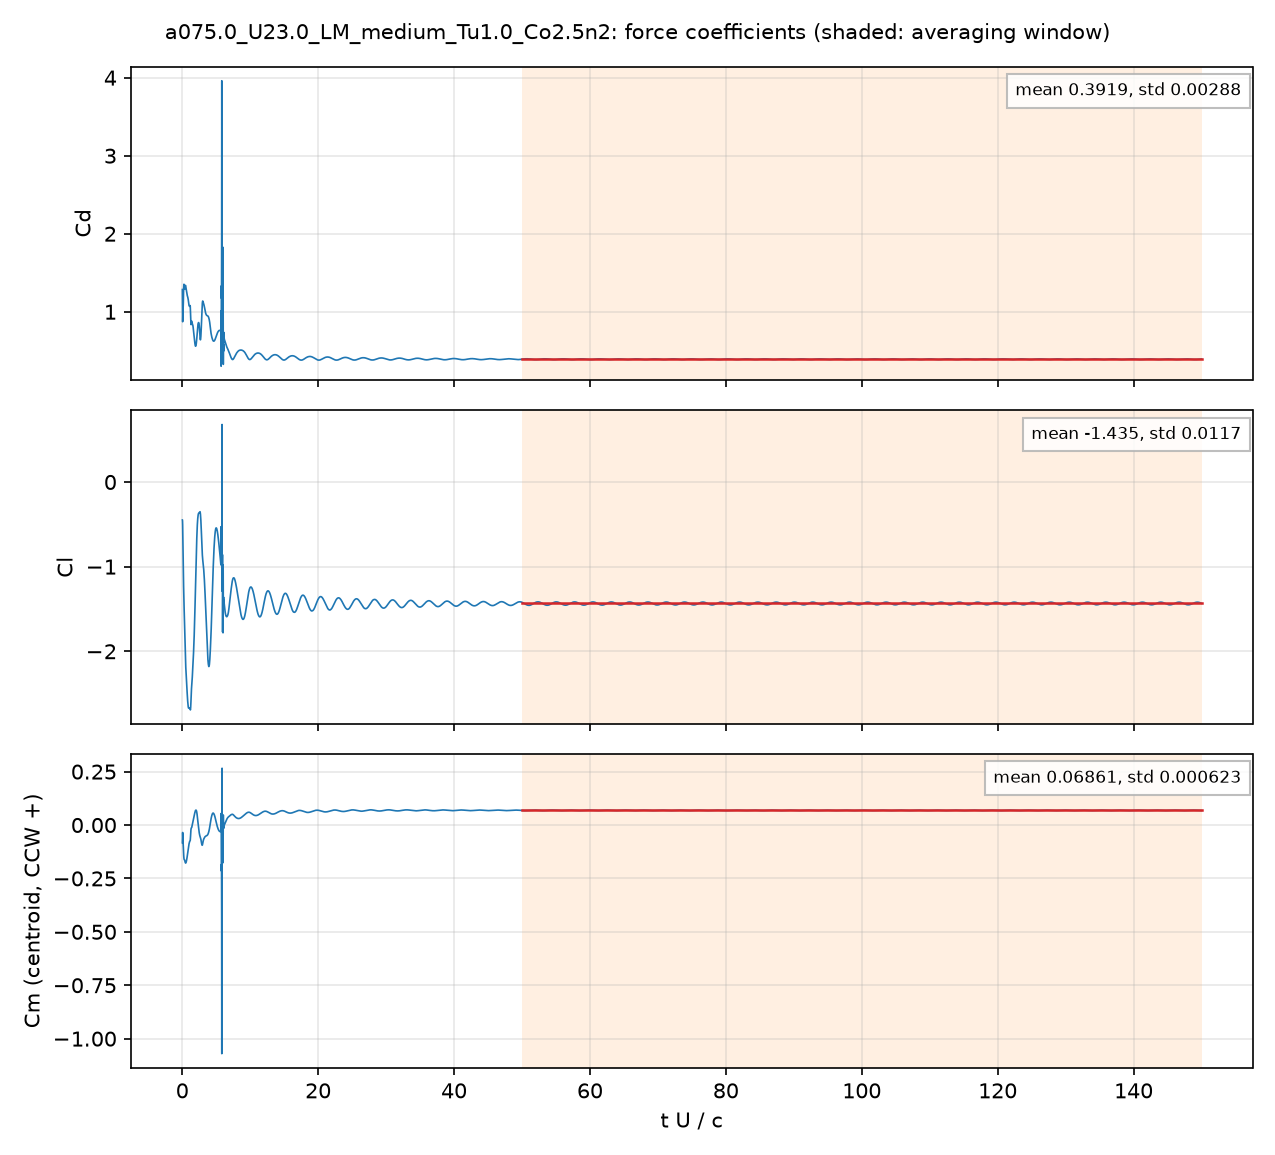

Source data for this figure (header and first rows):
# a075.0_U23.0_LM_medium_Tu1.0_Co2.5n2: …, q = 0.5 U^2, A = c dz, c = 0.048 m; Cm about the centroid, CCW +
# averaging window t U/c = 50 .. 150; de…
t_s, t_U_over_c, Cd, Cl, Cm_z_ccw, Cd_pressure, Cd_viscous
4.2002362e-05, 0.02013, 1.284, -0.4491, -0.08321, 1.241, 0.0437
0.0001254, 0.06007, 0.8722, -0.5078, -0.03495, 0.852, 0.02028
0.0001668, 0.07991, 0.951, -0.6222, -0.05284, 0.9346, 0.01634
0.0002502, 0.1199, 1.05, -0.8282, -0.08152, 1.038, 0.01213
0.0002921, 0.14, 1.068, -0.9106, -0.08956, 1.057, 0.01089
0.0003759, 0.1801, 1.216, -1.136, -0.1217, 1.206, 0.009591
0.0004173, 0.2, 1.289, -1.231, -0.1351, 1.28, 0.009377
0.0005005, 0.2398, 1.352, -1.39, -0.1542, 1.342, 0.009376
0.0005427, 0.2601, 1.351, -1.45, -0.1593, 1.342, 0.009407
0.0006265, 0.3002, 1.309, -1.566, -0.1619, 1.299, 0.009378
0.0006675, 0.3198, 1.294, -1.63, -0.1628, 1.285, 0.009359
0.0007516, 0.3601, 1.292, -1.771, -0.1648, 1.283, 0.009434
0.0007936, 0.3803, 1.302, -1.838, -0.1676, 1.293, 0.009554
0.0008765, 0.42, 1.326, -1.965, -0.1733, 1.316, 0.009903
0.0009186, 0.4402, 1.334, -2.022, -0.175, 1.324, 0.0101
0.001001, 0.4796, 1.337, -2.115, -0.1775, 1.327, 0.01047
0.001044, 0.5002, 1.333, -2.155, -0.1781, 1.322, 0.01064
0.001127, 0.5399, 1.31, -2.22, -0.1765, 1.299, 0.01092
0.001169, 0.5603, 1.297, -2.253, -0.1748, 1.286, 0.01106
0.001252, 0.5998, 1.273, -2.31, -0.1707, 1.262, 0.01132
0.001295, 0.6204, 1.261, -2.341, -0.1679, 1.25, 0.01146
0.001378, 0.6601, 1.239, -2.4, -0.1613, 1.228, 0.01173
0.001419, 0.68, 1.231, -2.43, -0.1577, 1.219, 0.01187
0.001503, 0.72, 1.215, -2.486, -0.1496, 1.203, 0.01209
0.001545, 0.7401, 1.209, -2.515, -0.1454, 1.196, 0.01218
0.001629, 0.7804, 1.197, -2.566, -0.1375, 1.184, 0.01234
0.001669, 0.7997, 1.19, -2.588, -0.1335, 1.177, 0.01241
0.001753, 0.8401, 1.176, -2.625, -0.1252, 1.164, 0.01252
0.001795, 0.8603, 1.168, -2.642, -0.1208, 1.155, 0.01255
0.001879, 0.9004, 1.142, -2.663, -0.111, 1.129, 0.01257
0.00192, 0.9202, 1.126, -2.67, -0.1057, 1.114, 0.01258
0.002005, 0.9605, 1.097, -2.672, -0.09571, 1.085, 0.01259
0.002045, 0.9798, 1.087, -2.672, -0.09152, 1.074, 0.01259
0.002128, 1.02, 1.076, -2.672, -0.08518, 1.063, 0.01258
0.00217, 1.04, 1.073, -2.672, -0.08264, 1.06, 0.01259
0.002255, 1.08, 1.069, -2.671, -0.07813, 1.057, 0.01261
0.002297, 1.1, 1.069, -2.669, -0.07634, 1.057, 0.0126
0.002379, 1.14, 1.077, -2.669, -0.07444, 1.065, 0.01253
0.002422, 1.16, 1.079, -2.678, -0.07384, 1.067, 0.01246
0.002503, 1.199, 1.035, -2.693, -0.06486, 1.023, 0.01222
0.002547, 1.22, 0.9799, -2.68, -0.05355, 0.9679, 0.01202
0.00263, 1.26, 0.8713, -2.635, -0.03021, 0.8596, 0.01165
0.002671, 1.28, 0.8433, -2.596, -0.02214, 0.8318, 0.01151
0.002754, 1.32, 0.8424, -2.505, -0.01486, 0.8311, 0.01127
0.002796, 1.34, 0.8552, -2.47, -0.01379, 0.844, 0.0112
0.00288, 1.38, 0.8779, -2.422, -0.01249, 0.8668, 0.0111
0.002923, 1.401, 0.8792, -2.405, -0.01074, 0.8682, 0.01105
0.003006, 1.441, 0.8648, -2.365, -0.004349, 0.8539, 0.01097
0.003047, 1.46, 0.8552, -2.337, -0.0007709, 0.8442, 0.01094
0.00313, 1.5, 0.8404, -2.269, 0.005948, 0.8295, 0.01087
0.003173, 1.52, 0.8357, -2.234, 0.008685, 0.8249, 0.01084
0.003256, 1.56, 0.8259, -2.173, 0.0132, 0.8151, 0.01077
0.003298, 1.58, 0.8169, -2.146, 0.0156, 0.8061, 0.01071
0.003382, 1.621, 0.7858, -2.088, 0.02183, 0.7753, 0.0105
0.003424, 1.641, 0.7668, -2.054, 0.02527, 0.7564, 0.01037
0.003506, 1.68, 0.7286, -1.984, 0.03252, 0.7185, 0.01003
0.003547, 1.7, 0.7111, -1.944, 0.03589, 0.7013, 0.009852
0.00363, 1.739, 0.6788, -1.86, 0.04228, 0.6693, 0.009479
... 4,942 more rows
